Run: headless pygame with SDL's dummy video driver; simulated clock (each Clock.tick advances the game by its frame time, no real sleeping); random seed 0; keys injected as events and as key.get_pressed() state; no mouse input.
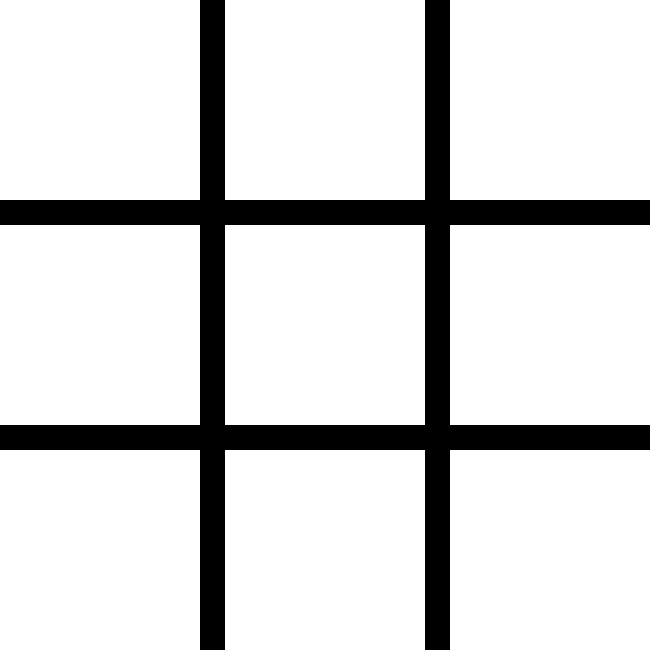
Frame 1 of 4 · flips 1–60 · no input
Frame 2 of 4 · flips 61–180 · tapped SPACE, RETURN · held RIGHT (→), D · screen unchanged from frame 1, image omitted
Frame 3 of 4 · flips 181–300 · held DOWN (↓), S · screen unchanged from frame 2, image omitted
Frame 4 of 4 · flips 301–420 · held LEFT (←), A, UP (↑), W · screen unchanged from frame 3, image omitted

The pygame program that drew these frames:

import pygame, sys

class TicTacToeGui:
    SYMBOLS = ['X', 'O']

    def __init__(self):
        self._turn = 0  # Number of turns so far
        self._game_array = [['-', '-', '-'], ['-', '-', '-'], ['-', '-', '-']]

    def run(self):
        pygame.init()

        # Sets up GUI
        game_display = pygame.display.set_mode((650, 650))
        pygame.display.set_caption("Thicc Tac Toe")
        clock = pygame.time.Clock()

        while True:
            for event in pygame.event.get():
                if event.type == pygame.QUIT:
                    pygame.quit()
                    sys.exit(0)

                print(event)

            # Draws the board
            game_display.fill((255, 255, 255))
            pygame.draw.rect(game_display, (0, 0, 0), (200, 0, 25, 700), 0)
            pygame.draw.rect(game_display, (0, 0, 0), (425, 0, 25, 700), 0)
            pygame.draw.rect(game_display, (0, 0, 0), (0, 200, 700, 25), 0)
            pygame.draw.rect(game_display, (0, 0, 0), (0, 425, 700, 25), 0)

            pygame.display.update()
            clock.tick(60)

if __name__ == "__main__":
    gui = TicTacToeGui()
    gui.run()
